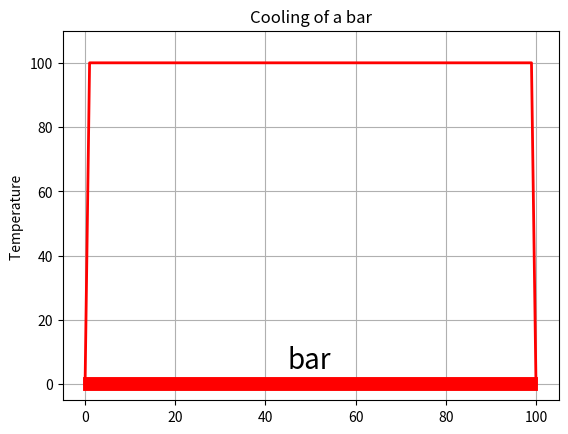

The script that saved this image:
# EqHeat . py Animated heat equation so ltn v ia f ine d i f fe rence s 1
from numpy import * 
import numpy as np
import matplotlib . pyplot as plt 
import matplotlib . animation as animation

#%matplotlib qt

Nx = 101
Dx = 0.01414 
Dt = 0.6
KAPPA = 210. # Thermal 11
#conductivity

SPH = 900. # Specific heat
RHO = 2700. # Density 13
cons = KAPPA / ( SPH*RHO) *Dt / ( Dx*Dx ) ;
T = np.zeros((Nx,2),float ) # Temp @ f i r s t 2 t imes 15

def init () :
    for ix in range(1,Nx - 1): # In it ia l temperature 17
        T[ ix , 0] = 100.0
    T[0 , 0] = 0.0 # Bar ends T = 0
    T[0 , 1] = 0.
    T[Nx - 1, 0] = 0.
    T[Nx - 1, 1] = 0.0
init()
k= range ( 0 ,Nx ) 
fig=plt . figure () # Figure to plot
# s e le c t ax is ; 111: only one plot , x , y , sc a le s given 27
ax = fig.add_subplot (111 , autoscale_on=False , xlim=(-5, 105) , ylim=(-5 ,110.0) )
ax.grid() # Plot 29

plt.ylabel ( "Temperature " )
plt.title ( "Cooling of a bar" )

line , = ax . plot (k , T[k , 0 ] , "r" , lw=2)
plt . plot ([1 ,99] ,[0 ,0] , "r" ,lw=10) 
plt . text (45 ,5 , 'bar' , fontsize =20)

def animate(dum):
    for ix in range ( 1 , Nx - 1):
        T[ix , 1] = T[ ix , 0] + cons*(T[ix + 1 ,0] + T[ ix - 1, 0] - 2.0 *T[ix,0])
                                         
    line . set_data (k ,T[k ,1] ) 
    for ix in range ( 1 , Nx - 1) :
        T[ix , 0] = T[ix , 1] # Row o f 100 p o s i t io n s a t 41
           #t = m
    return line ,

ani = animation . FuncAnimation ( fig , animate , 1 ) # Animation
plt.show ( )